Labelled photos from "editedGems", an image-classification folder in FBlumes/image_storage_CV. The possible labels are: amber, amethyst, diamond, emerald, jade, lapis lazuli, onyx black, pearl, ruby, sapphire blue.

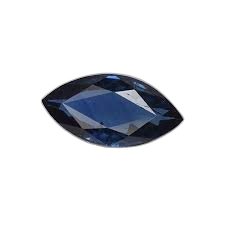
Label: sapphire blue

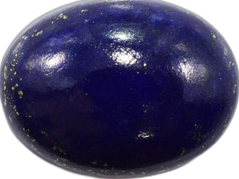
Label: lapis lazuli

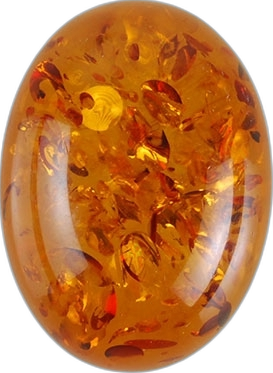
Label: amber

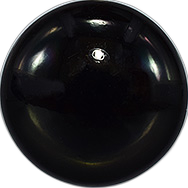
Label: onyx black

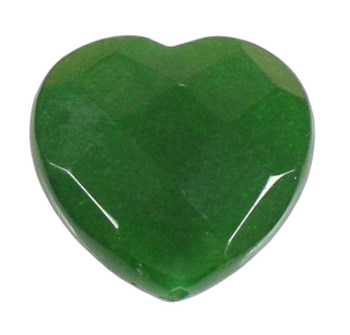
Label: jade

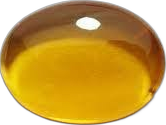
Label: amber
